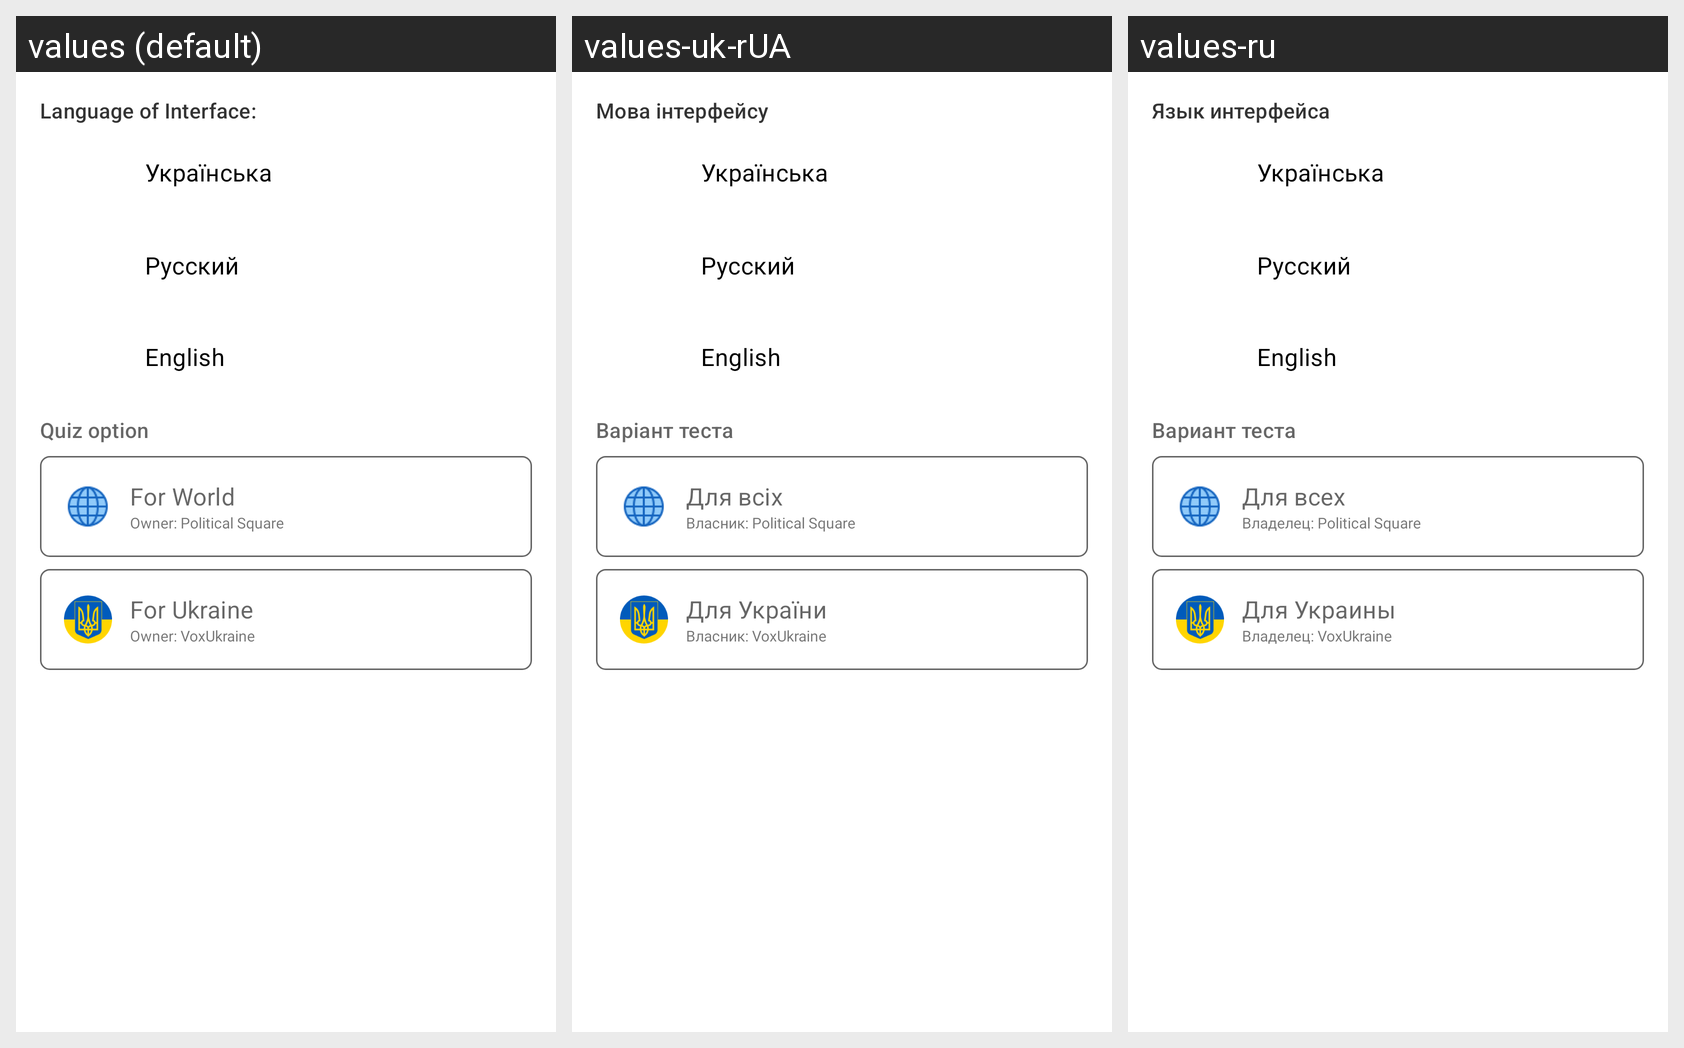

The Android screen above is rendered under several locales of the same app. Produce the string resources it draws, with the default and per-locale values.
Android screen res/layout/activity_settings.xml rendered under 3 locales, left to right: values (default), values-uk-rUA, values-ru. Device: Nexus 5 (rendered at 1080×1920; each locale shown at half size, 540×960, under a caption strip naming it); theme Theme.MyApp.
Strings drawn on this screen, with the default value and each locale's value (text and hints the layout hard-codes, and strings that could not be matched under every locale, appear in the picture but are not listed):

settings_title_change_quiz
  values: Quiz option
  values-uk-rUA: Варіант теста
  values-ru: Вариант теста

settings_title_change_lang
  values: Language of Interface:
  values-uk-rUA: Мова інтерфейсу
  values-ru: Язык интерфейса

settings_radio_ukr
  values: Українська
  values-uk-rUA: Українська  [not translated; the default value is used]
  values-ru: Українська  [not translated; the default value is used]

settings_radio_rus
  values: Русский
  values-uk-rUA: Русский  [not translated; the default value is used]
  values-ru: Русский  [not translated; the default value is used]

settings_radio_eng
  values: English
  values-uk-rUA: English  [not translated; the default value is used]
  values-ru: English  [not translated; the default value is used]

all_title_quiz_option_1
  values: For World
  values-uk-rUA: Для всіх
  values-ru: Для всех

all_desc_quiz_option_1
  values: Owner: Political Square
  values-uk-rUA: Власник: Political Square
  values-ru: Владелец: Political Square

all_title_quiz_option_2
  values: For Ukraine
  values-uk-rUA: Для України
  values-ru: Для Украины

all_desc_quiz_option_2
  values: Owner: VoxUkraine
  values-uk-rUA: Власник: VoxUkraine
  values-ru: Владелец: VoxUkraine
